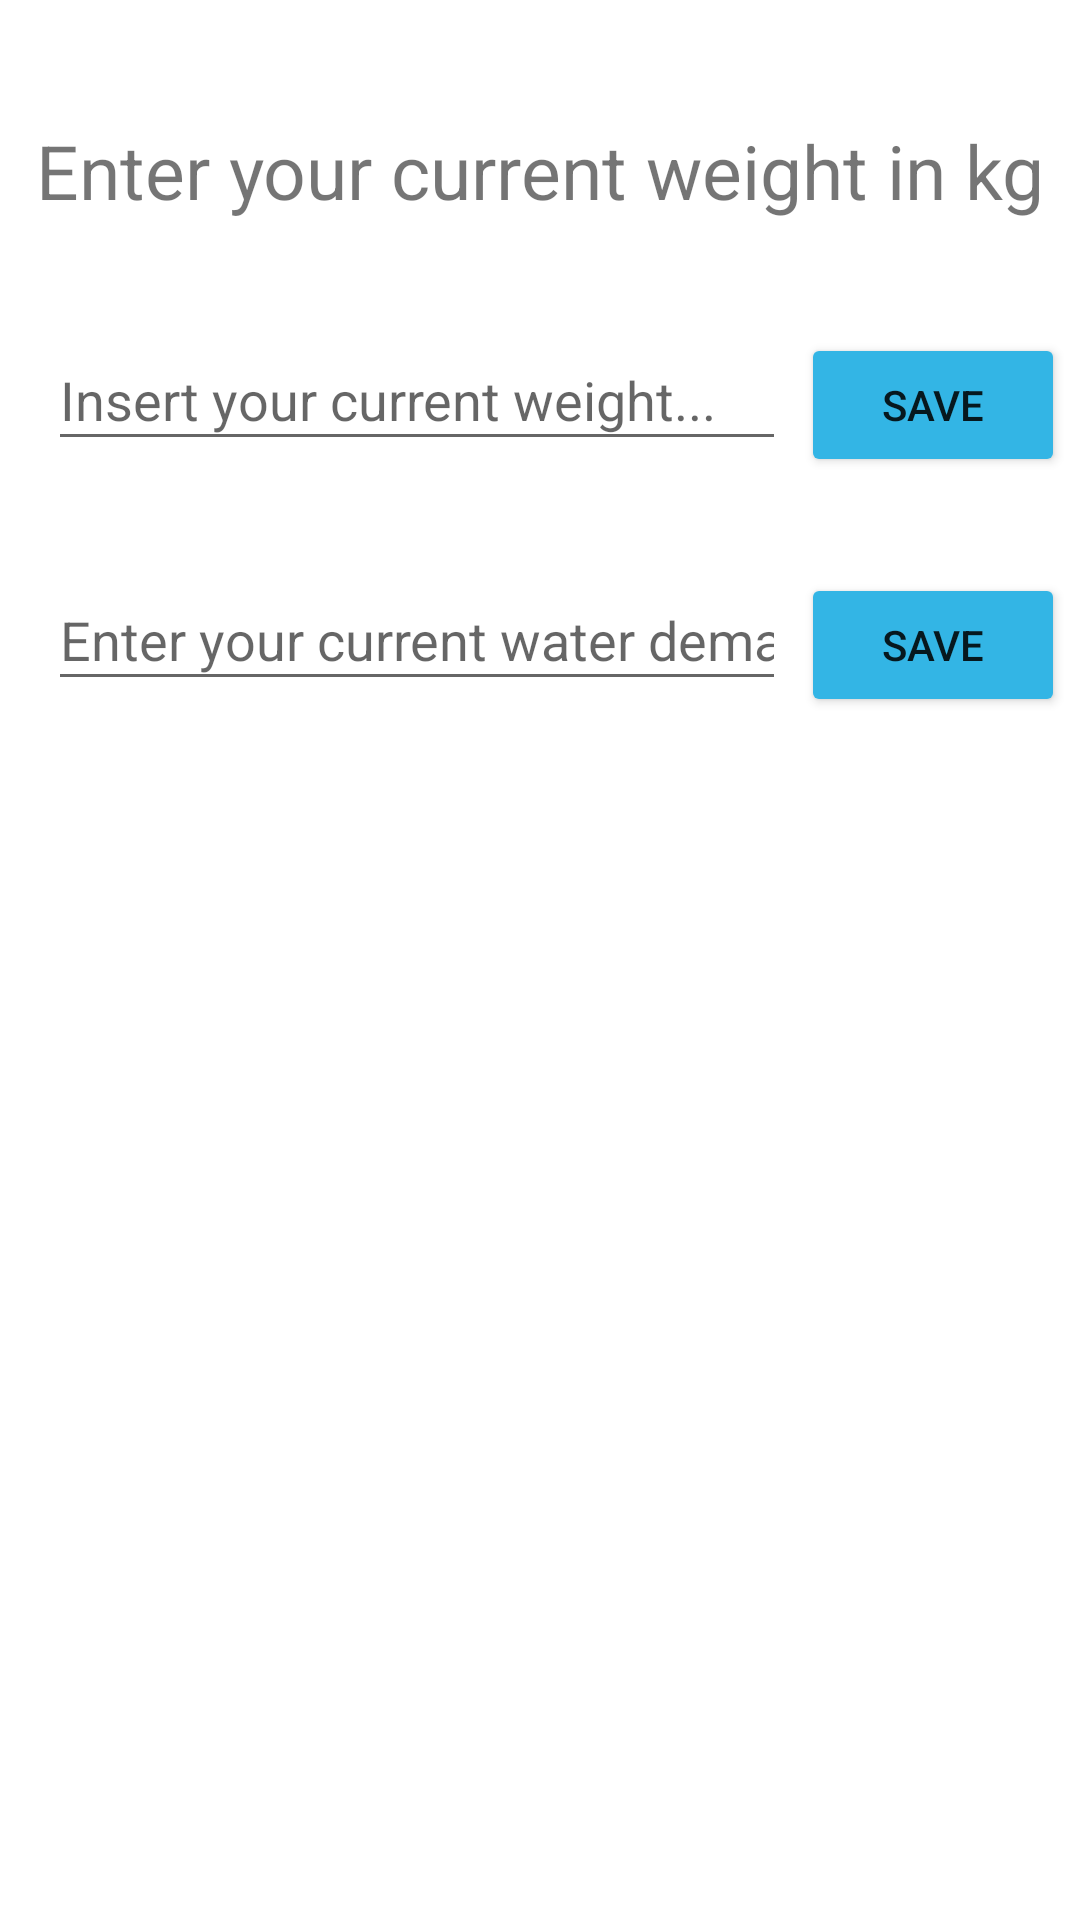

The Android layout XML behind this screen, and the referenced resources:
<!-- AndroidManifest.xml: application theme Theme.FoodHelperApp -->
<!-- res/layout/activity_weight.xml -->
<?xml version="1.0" encoding="utf-8"?>
<androidx.constraintlayout.widget.ConstraintLayout xmlns:android="http://schemas.android.com/apk/res/android"
    xmlns:app="http://schemas.android.com/apk/res-auto"
    xmlns:tools="http://schemas.android.com/tools"
    android:layout_width="match_parent"
    android:layout_height="match_parent"
    tools:context=".WeightActivity">

    <EditText
        android:id="@+id/weightEditText"
        android:layout_width="246dp"
        android:layout_height="44dp"
        android:layout_marginStart="16dp"
        android:layout_marginTop="36dp"
        android:ems="10"
        android:hint="@string/weight_edit_text_text"
        android:importantForAutofill="no"
        android:inputType="numberSigned|textPersonName"
        app:layout_constraintStart_toStartOf="parent"
        app:layout_constraintTop_toBottomOf="@+id/weightTextView" />

    <Button
        android:id="@+id/weightSaveButton"
        android:layout_width="wrap_content"
        android:layout_height="wrap_content"
        android:backgroundTint="@android:color/holo_blue_light"
        android:onClick="saveWeight"
        android:text="@string/save_text"
        app:layout_constraintBaseline_toBaselineOf="@+id/weightEditText"
        app:layout_constraintEnd_toEndOf="parent"
        app:layout_constraintStart_toEndOf="@+id/weightEditText" />

    <TextView
        android:id="@+id/weightTextView"
        android:layout_width="wrap_content"
        android:layout_height="wrap_content"
        android:layout_marginTop="40dp"
        android:text="@string/weight_text_view_text"
        android:textSize="25sp"
        app:layout_constraintEnd_toEndOf="parent"
        app:layout_constraintStart_toStartOf="parent"
        app:layout_constraintTop_toTopOf="parent" />

    <EditText
        android:id="@+id/waterEditText"
        android:layout_width="246dp"
        android:layout_height="44dp"
        android:layout_marginStart="16dp"
        android:layout_marginTop="36dp"
        android:ems="10"
        android:hint="@string/water_edit_text_text"
        android:importantForAutofill="no"
        android:inputType="numberSigned|textPersonName"
        app:layout_constraintStart_toStartOf="parent"
        app:layout_constraintTop_toBottomOf="@+id/weightEditText" />

    <Button
        android:id="@+id/waterSaveButton"
        android:layout_width="wrap_content"
        android:layout_height="wrap_content"
        android:backgroundTint="@android:color/holo_blue_light"
        android:onClick="saveWater"
        android:text="@string/save_text"
        app:layout_constraintBaseline_toBaselineOf="@+id/waterEditText"
        app:layout_constraintEnd_toEndOf="parent"
        app:layout_constraintStart_toEndOf="@+id/waterEditText" />
</androidx.constraintlayout.widget.ConstraintLayout>
<!-- resources referenced by this layout -->
<resources>
  <string name="save_text">SAVE</string>
  <string name="water_edit_text_text">Enter your current water demand</string>
  <string name="weight_edit_text_text">Insert your current weight...</string>
  <string name="weight_text_view_text">Enter your current weight in kg</string>
  <style name="Theme.FoodHelperApp" parent="Theme.MaterialComponents.DayNight.DarkActionBar">
          
          <item name="colorPrimary">@color/purple_500</item>
          <item name="colorPrimaryVariant">@color/purple_700</item>
          <item name="colorOnPrimary">@color/white</item>
          
          <item name="colorSecondary">@color/teal_200</item>
          <item name="colorSecondaryVariant">@color/teal_700</item>
          <item name="colorOnSecondary">@color/black</item>
          
          <item name="android:statusBarColor" tools:targetApi="l">?attr/colorPrimaryVariant</item>
          
      </style>
  <color name="purple_500">#FF6200EE</color>
  <color name="purple_700">#FF3700B3</color>
  <color name="white">#FFFFFFFF</color>
  <color name="teal_200">#FF03DAC5</color>
  <color name="teal_700">#FF018786</color>
  <color name="black">#FF000000</color>
</resources>
